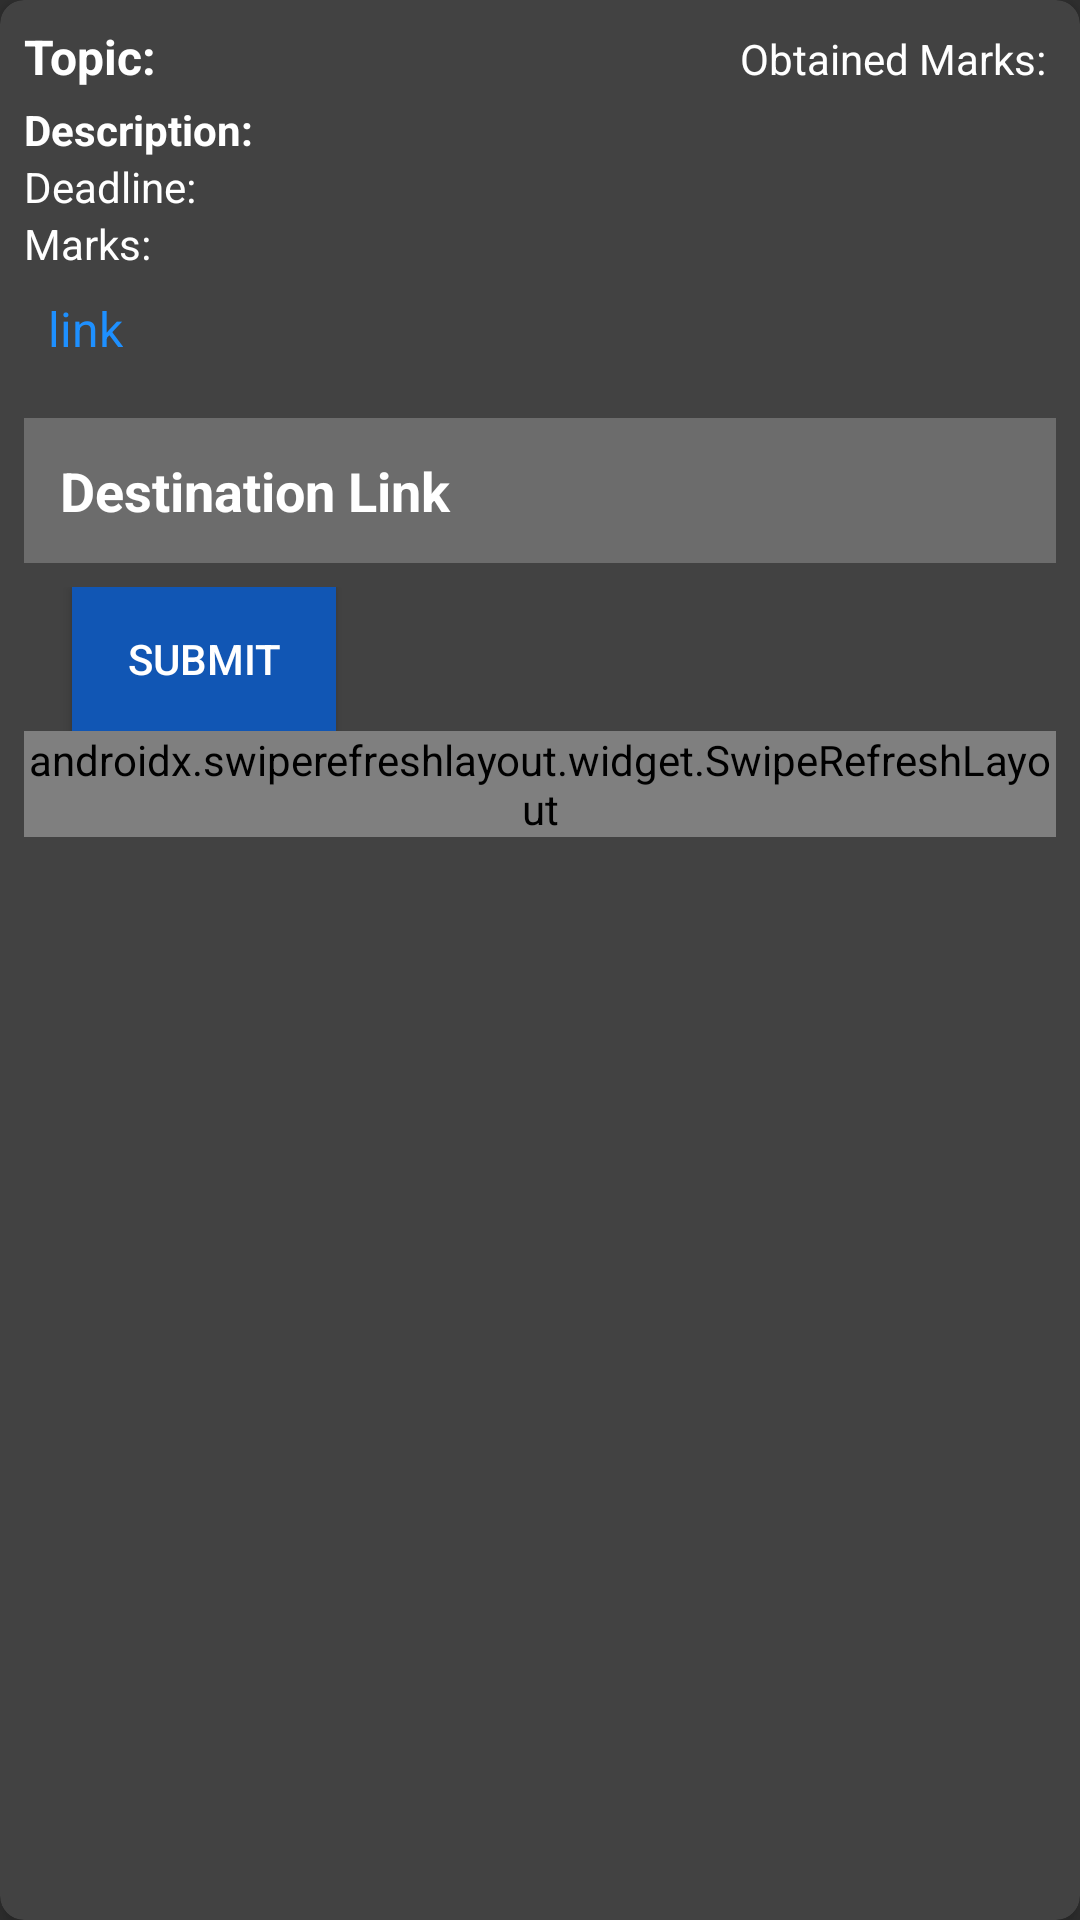

The Android layout XML behind this screen, and the referenced resources:
<!-- AndroidManifest.xml: application theme Theme.Design.NoActionBar -->
<!-- res/layout/assignment_item.xml -->
<androidx.cardview.widget.CardView
    xmlns:android="http://schemas.android.com/apk/res/android"
    xmlns:app="http://schemas.android.com/apk/res-auto"
    android:layout_width="match_parent"
    android:layout_height="wrap_content"
    android:layout_margin="8dp"
    app:cardCornerRadius="8dp"
    app:cardElevation="4dp"
    android:padding="8dp">

    <LinearLayout
        android:layout_width="match_parent"
        android:layout_height="wrap_content"

        android:orientation="vertical"
        android:padding="8dp">

        <LinearLayout
            android:layout_width="match_parent"
            android:layout_height="wrap_content"
            android:orientation="horizontal">

            <TextView
                android:id="@+id/assignmentTitleTextView"
                android:layout_width="wrap_content"
                android:layout_height="wrap_content"
                android:text="Topic: "
                android:textColor="@color/white"
                android:textStyle="bold"
                android:textSize="16sp"
                android:paddingBottom="4dp" />

            <TextView
                android:id="@+id/obtainedMarksTextView"
                android:layout_width="0dp"
                android:layout_height="wrap_content"
                android:textColor="@color/white"
                android:layout_weight="1"
                android:gravity="end"
                android:text="Obtained Marks: "
                android:textSize="14sp" />
        </LinearLayout>

        <TextView
            android:id="@+id/assignmentDescriptionTextView"
            android:layout_width="wrap_content"
            android:textColor="@color/white"
            android:layout_height="wrap_content"
            android:text="Description: "
            android:textStyle="bold"
            android:textSize="14sp" />

        <TextView
            android:id="@+id/assignmentDeadlineTextView"
            android:layout_width="wrap_content"
            android:layout_height="wrap_content"
            android:textColor="@color/white"
            android:text="Deadline: "
            android:textSize="14sp" />

        <TextView
            android:id="@+id/assignmentMarksTextView"
            android:layout_width="wrap_content"
            android:layout_height="wrap_content"
            android:text="Marks: "
            android:textColor="@color/white"
            android:textSize="14sp" />

        <TextView
            android:id="@+id/linkTextView"
            android:layout_width="wrap_content"
            android:layout_height="wrap_content"
            android:autoLink="web"
            android:padding="8dp"
            android:text="link"
            android:textColor="@color/link_color"
            android:textSize="16sp" />

        <EditText
            android:id="@+id/ans"
            android:layout_width="match_parent"
            android:textColorHint="@color/white"
            android:layout_height="wrap_content"
            android:minHeight="48dp"

            android:textStyle="bold"
            android:textColor="@color/white"
            android:background="#38ffffff"
            android:padding="12dp"
            android:hint="Destination Link "
            android:layout_marginTop="11dp"
            />

        <LinearLayout
            android:layout_width="match_parent"
            android:layout_height="wrap_content"
            android:orientation="horizontal"
            android:paddingTop="8dp">

            <Button
                android:id="@+id/submitButton"
                android:layout_width="wrap_content"
                android:layout_height="wrap_content"
                android:background="@color/blue"
                android:textColor="@color/white"
                android:text="Submit"
                android:layout_marginStart="16dp" />
        </LinearLayout>

        
        <androidx.swiperefreshlayout.widget.SwipeRefreshLayout
            android:id="@+id/swipeRefreshLayout"
            android:layout_width="match_parent"
            android:layout_height="0dp"
            android:layout_weight="1">

            
            <androidx.recyclerview.widget.RecyclerView
                android:id="@+id/recyclerView"
                android:layout_width="match_parent"
                android:layout_height="match_parent"
                android:scrollbars="vertical" />
        </androidx.swiperefreshlayout.widget.SwipeRefreshLayout>

        
        <FrameLayout
            android:id="@+id/fragment_container"
            android:layout_width="match_parent"
            android:layout_height="match_parent"
            android:layout_marginTop="8dp"
            android:background="#F5F5F5" />

    </LinearLayout>
</androidx.cardview.widget.CardView>
<!-- resources referenced by this layout -->
<resources>
  <color name="blue">#1156b4</color>
  <color name="link_color">#1E90FF</color>
  <color name="white">#FFFFFFFF</color>
</resources>
